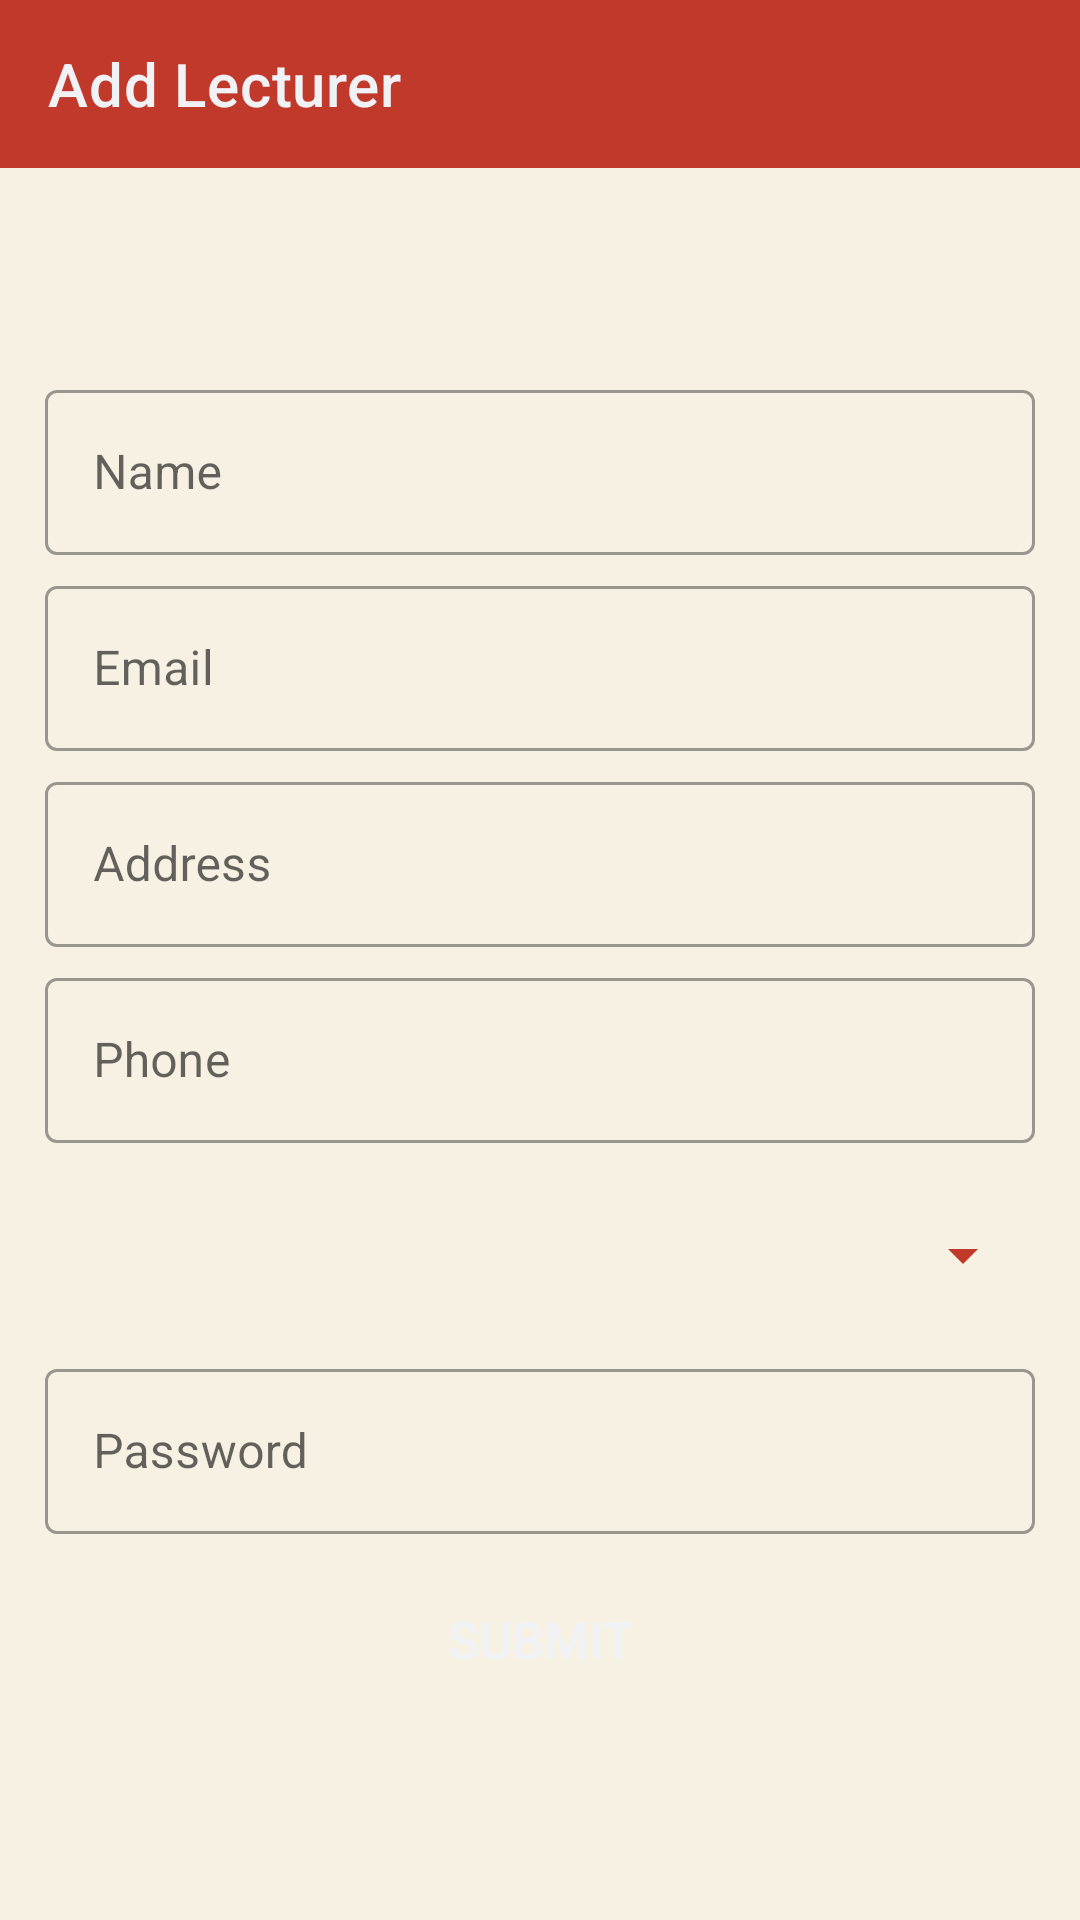

The Android layout XML behind this screen, and the referenced resources:
<!-- AndroidManifest.xml: application theme Theme.AlfajiriMobileClassAttendance -->
<!-- res/layout/activity_faculty_add.xml -->
<?xml version="1.0" encoding="utf-8"?>
<LinearLayout xmlns:android="http://schemas.android.com/apk/res/android"
    xmlns:app="http://schemas.android.com/apk/res-auto"
    xmlns:tools="http://schemas.android.com/tools"
    android:layout_width="match_parent"
    android:layout_height="match_parent"
    android:orientation="vertical"
    android:background="@color/dfwhite"
    tools:context=".FacultyAddActivity">

    <androidx.appcompat.widget.Toolbar
        android:id="@+id/toolAdd"
        android:layout_width="match_parent"
        android:layout_height="wrap_content"
        app:title="Add Lecturer"
        app:titleTextColor="@color/anti"
        android:background="@color/stell"/>

    <LinearLayout
        android:layout_width="match_parent"
        android:layout_height="match_parent"
        android:gravity="center"
        android:orientation="vertical"
        android:padding="15dp">

        <com.google.android.material.textfield.TextInputLayout
            style="@style/Widget.MaterialComponents.TextInputLayout.OutlinedBox"
            android:layout_width="match_parent"
            android:layout_height="wrap_content">

            <EditText
                android:id="@+id/txtLName"
                android:layout_width="match_parent"
                android:layout_height="55dp"
                android:hint="Name"
                android:inputType="text"
                android:drawableTint="@color/stell"/>

        </com.google.android.material.textfield.TextInputLayout>

        <com.google.android.material.textfield.TextInputLayout
            style="@style/Widget.MaterialComponents.TextInputLayout.OutlinedBox"
            android:layout_width="match_parent"
            android:layout_marginTop="5dp"
            android:layout_height="wrap_content">

            <EditText
                android:id="@+id/txtLEmail"
                android:layout_width="match_parent"
                android:layout_height="55dp"
                android:hint="Email"
                android:inputType="textEmailAddress"
                android:drawableTint="@color/stell"/>

        </com.google.android.material.textfield.TextInputLayout>

        <com.google.android.material.textfield.TextInputLayout
            style="@style/Widget.MaterialComponents.TextInputLayout.OutlinedBox"
            android:layout_width="match_parent"
            android:layout_marginTop="5dp"
            android:layout_height="wrap_content">

            <EditText
                android:id="@+id/txtLAddress"
                android:layout_width="match_parent"
                android:layout_height="55dp"
                android:hint="Address"
                android:inputType="textEmailAddress"
                android:drawableTint="@color/stell"/>

        </com.google.android.material.textfield.TextInputLayout>

        <com.google.android.material.textfield.TextInputLayout
            style="@style/Widget.MaterialComponents.TextInputLayout.OutlinedBox"
            android:layout_width="match_parent"
            android:layout_marginTop="5dp"
            android:layout_height="wrap_content">

            <EditText
                android:id="@+id/txtLPhone"
                android:layout_width="match_parent"
                android:layout_height="55dp"
                android:hint="Phone"
                android:inputType="number"
                android:drawableTint="@color/stell"/>

        </com.google.android.material.textfield.TextInputLayout>

        <LinearLayout
            android:layout_width="match_parent"
            android:layout_height="wrap_content"
            android:layout_marginTop="10dp"
            android:background="@drawable/border">

            <Spinner
                android:id="@+id/spnDes"
                android:layout_width="match_parent"
                android:layout_height="55dp"
                android:backgroundTint="@color/stell"/>

        </LinearLayout>

        <com.google.android.material.textfield.TextInputLayout
            style="@style/Widget.MaterialComponents.TextInputLayout.OutlinedBox"
            android:layout_width="match_parent"
            android:layout_marginTop="5dp"
            android:layout_height="wrap_content">

            <EditText
                android:id="@+id/txtLID"
                android:layout_width="match_parent"
                android:layout_height="55dp"
                android:hint="Password"
                android:inputType="textPassword"
                android:drawableTint="@color/stell"/>

        </com.google.android.material.textfield.TextInputLayout>

        <Button
            android:id="@+id/btnLSubmit"
            android:layout_width="match_parent"
            android:layout_height="50dp"
            android:layout_marginTop="10dp"
            android:text="Submit"
            android:textSize="17sp"
            android:textColor="@color/anti"
            android:background="@drawable/border"/>

    </LinearLayout>

</LinearLayout>
<!-- resources referenced by this layout -->
<resources>
  <color name="anti">#f1f2f6</color>
  <color name="dfwhite">#f7f1e3</color>
  <color name="stell">#c0392b</color>
  <style name="Theme.AlfajiriMobileClassAttendance" parent="Theme.MaterialComponents.DayNight.NoActionBar">
          
          <item name="colorPrimary">@color/purple_500</item>
          <item name="colorPrimaryVariant">@color/stell</item>
          <item name="colorOnPrimary">@color/white</item>
          
          <item name="colorSecondary">@color/teal_200</item>
          <item name="colorSecondaryVariant">@color/teal_700</item>
          <item name="colorOnSecondary">@color/black</item>
          
          <item name="android:statusBarColor" tools:targetApi="l">?attr/colorPrimaryVariant</item>
          
      </style>
  <color name="purple_500">#c0392b</color>
  <color name="white">#FFFFFFFF</color>
  <color name="teal_200">#80CBC4</color>
  <color name="teal_700">#00796B</color>
  <color name="black">#FF000000</color>
</resources>
